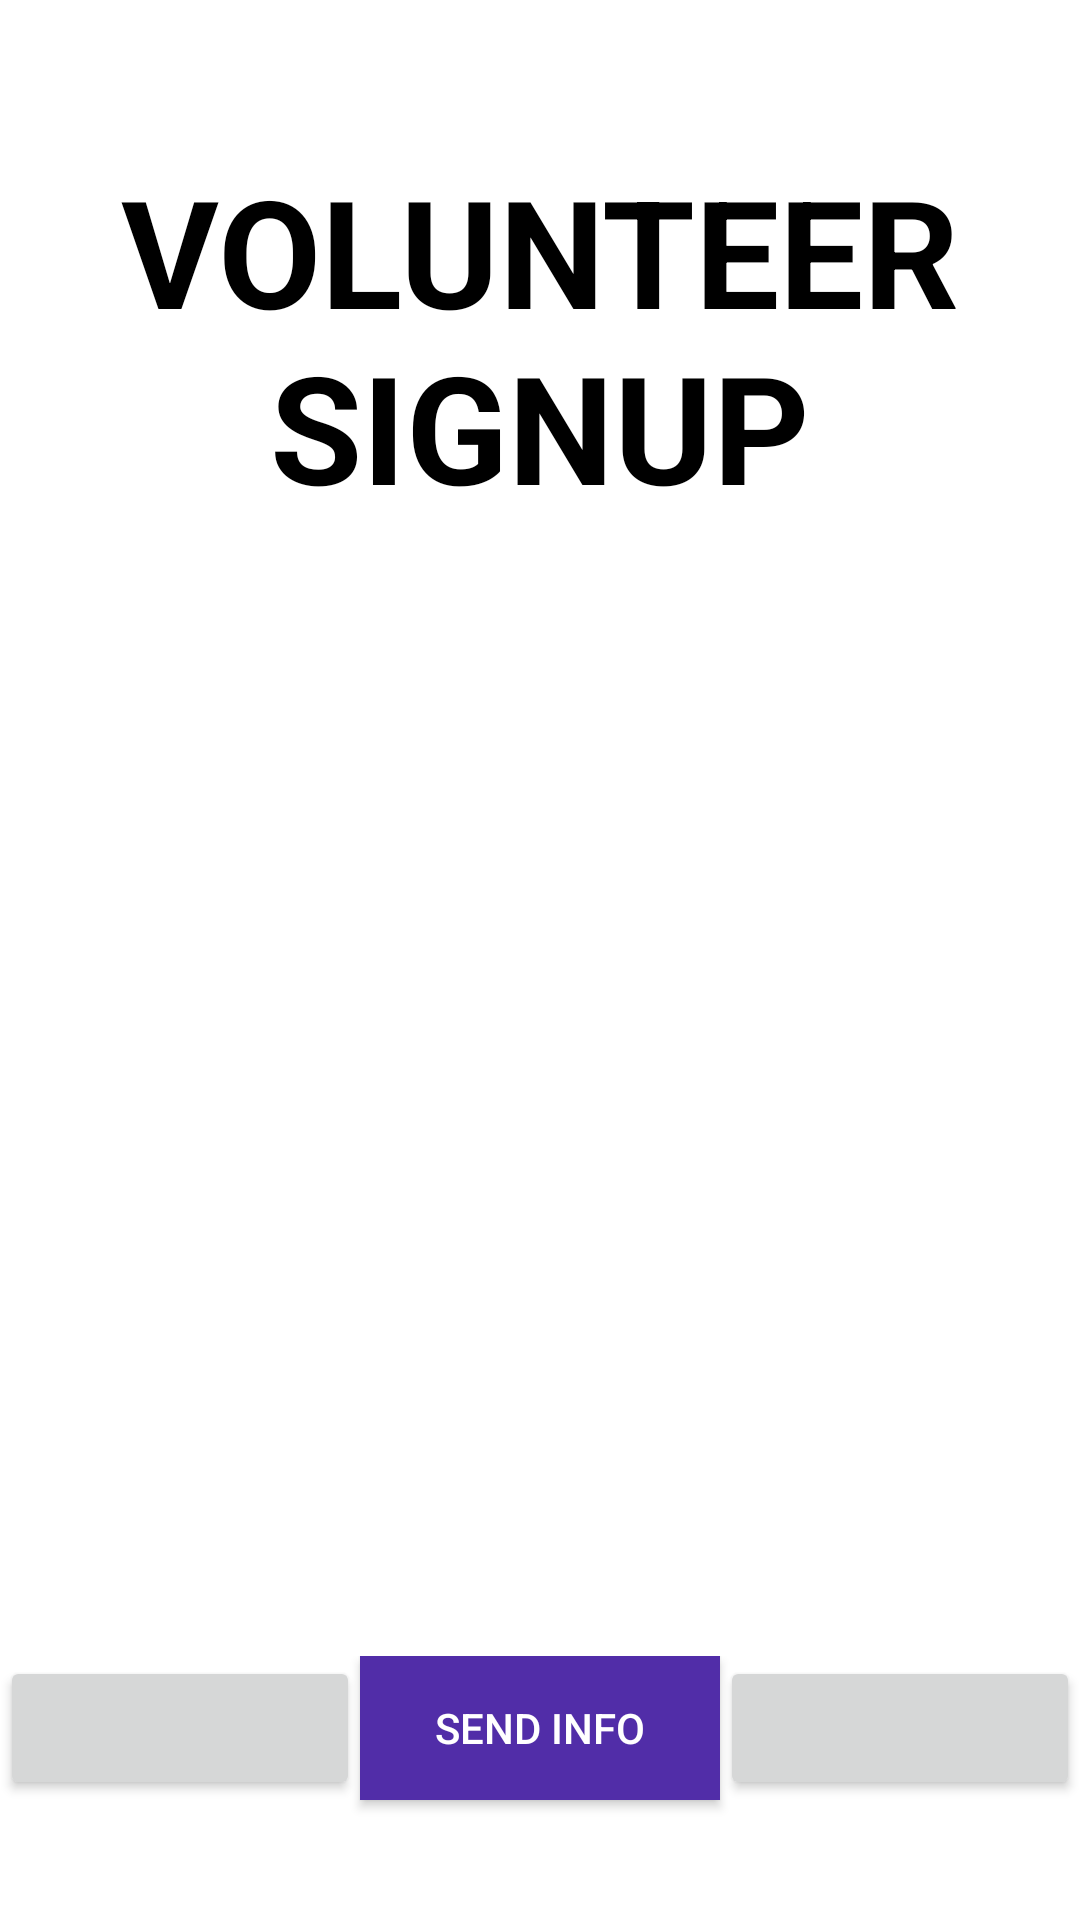

The Android layout XML behind this screen, and the referenced resources:
<!-- AndroidManifest.xml: application theme AppTheme -->
<!-- res/layout/activity_intro_screen.xml -->
<RelativeLayout xmlns:android="http://schemas.android.com/apk/res/android"
    xmlns:tools="http://schemas.android.com/tools"
    android:layout_width="match_parent"
    android:layout_height="match_parent"
    android:background="#FFFFFF"
    tools:context="com.darrienglasser.refugevolunteerservice.Intro_Screen">

    
    <TextView
        android:id="@+id/fullscreen_content"
        android:layout_width="match_parent"
        android:layout_height="match_parent"
        android:gravity="center_horizontal"
        android:layout_marginTop="50dp"
        android:text="@string/intro_text"
        android:textColor="#000000"
        android:textSize="50sp"
        android:textStyle="bold" />

    
    <FrameLayout
        android:layout_width="match_parent"
        android:layout_height="match_parent"
        android:fitsSystemWindows="true">

        <LinearLayout
            android:id="@+id/fullscreen_content_controls"
            style="?metaButtonBarStyle"
            android:layout_width="match_parent"
            android:layout_height="wrap_content"
            android:layout_gravity="bottom|center_horizontal"
            android:orientation="horizontal"
            tools:ignore="UselessParent">

            <Button
                style="?metaButtonBarButtonStyle"
                android:layout_width="0dp"
                android:layout_height="wrap_content"
                android:layout_weight="1"
                android:text="@string/blank_text" />

            <Button
                android:id="@+id/send_button"
                style="?metaButtonBarButtonStyle"
                android:layout_width="0dp"
                android:layout_height="wrap_content"
                android:layout_weight="1"
                android:background="@color/button_color"
                android:text="@string/send_button"
                android:textColor="#FFFFFF"
                android:layout_marginBottom="40dp"/>

            <Button
                style="?metaButtonBarButtonStyle"
                android:layout_width="0dp"
                android:layout_height="wrap_content"
                android:layout_weight="1"
                android:text="@string/blank_text" />

        </LinearLayout>
    </FrameLayout>

</RelativeLayout>
<!-- resources referenced by this layout -->
<resources>
  <color name="button_color">#512DA8</color>
  <string name="blank_text"> </string>
  <string name="intro_text">VOLUNTEER SIGNUP</string>
  <string name="send_button">Send Info</string>
  <style name="AppTheme" parent="Theme.AppCompat.Light.DarkActionBar">
          
          <item name="colorPrimary">@color/colorPrimary</item>
          <item name="colorPrimaryDark">@color/colorPrimaryDark</item>
          <item name="colorAccent">@color/colorAccent</item>
      </style>
  <color name="colorPrimary">#673AB7</color>
  <color name="colorPrimaryDark">#512DA8</color>
  <color name="colorAccent">#4CAF50</color>
</resources>
